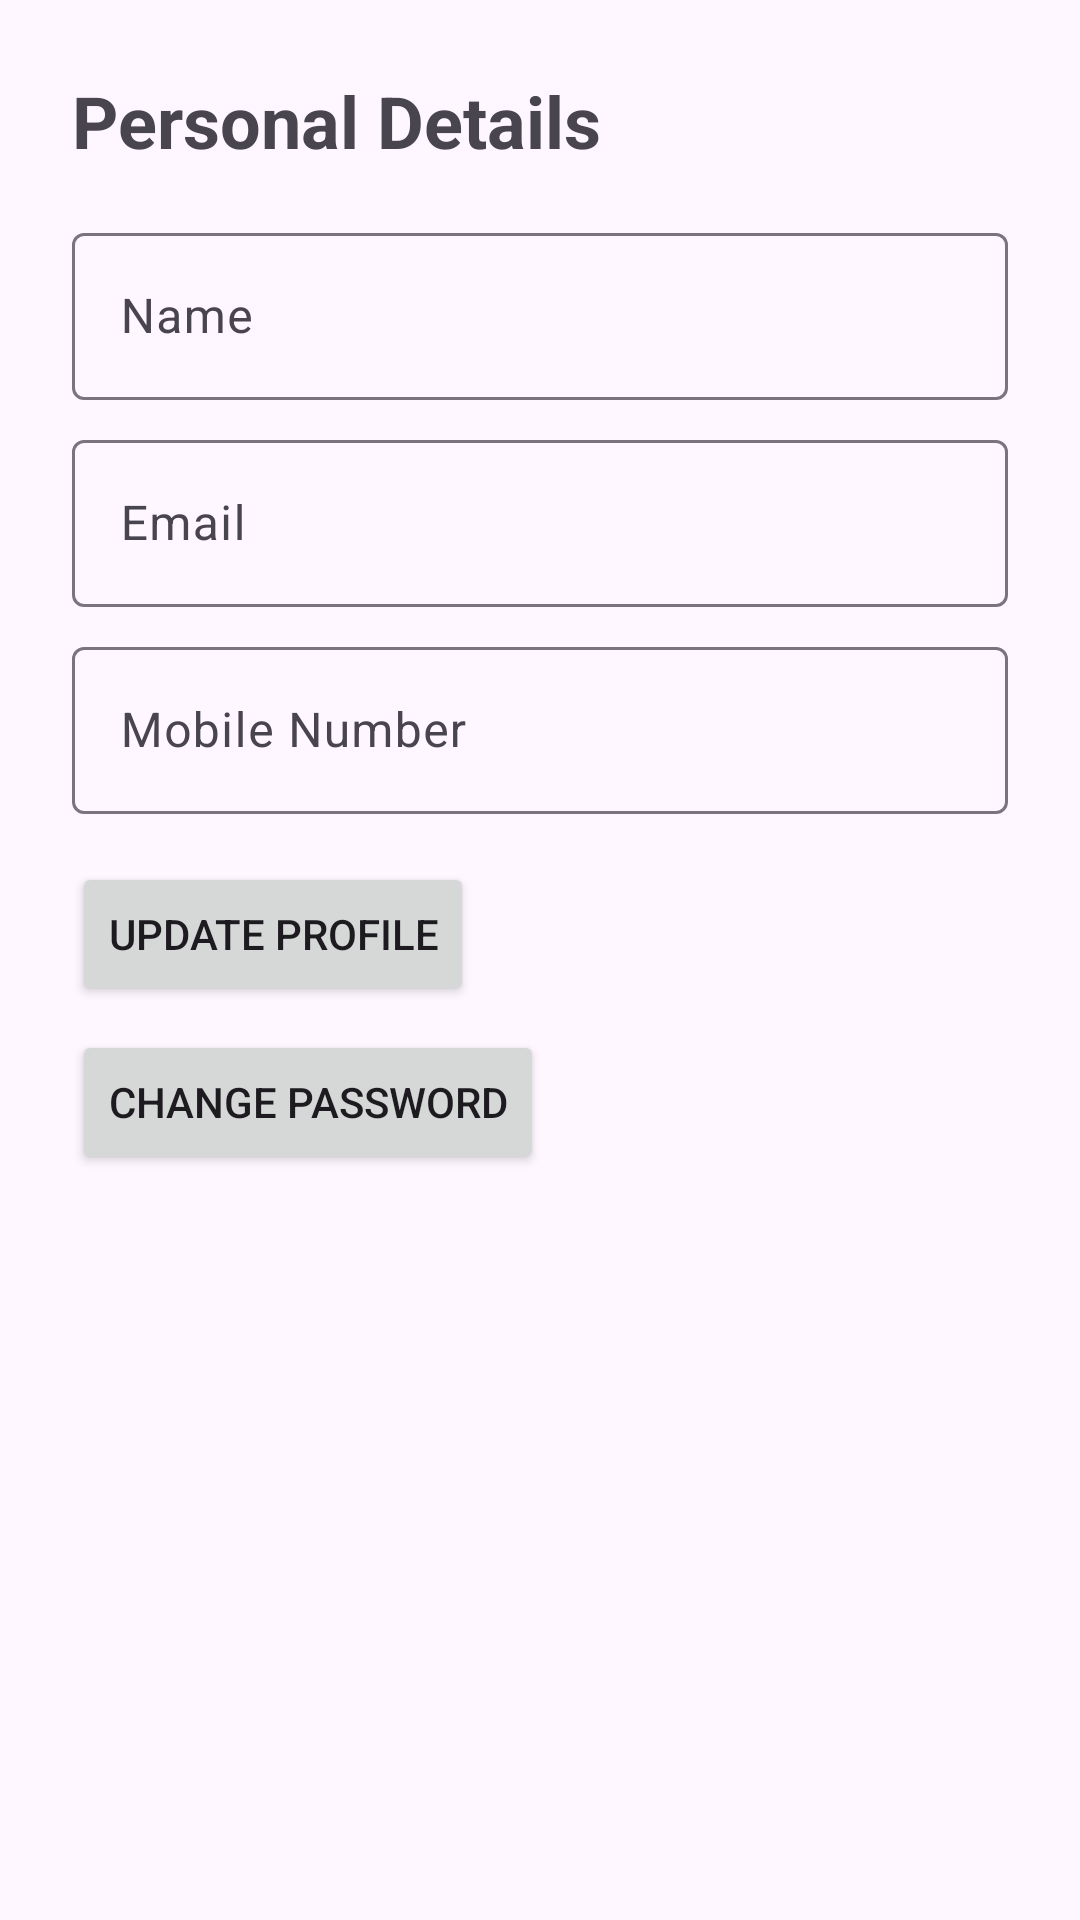

Here is an Android app screen rendered from its layout file. Give the layout XML and the strings, colors and styles it references.
<!-- AndroidManifest.xml: application theme Theme.Material3.DayNight.NoActionBar -->
<!-- res/layout/fragment_profile.xml -->
<?xml version="1.0" encoding="utf-8"?>
<LinearLayout xmlns:android="http://schemas.android.com/apk/res/android"
    android:layout_width="match_parent"
    android:layout_height="match_parent"
    android:orientation="vertical"
    android:padding="24dp">

    <TextView
        android:layout_width="wrap_content"
        android:layout_height="wrap_content"
        android:text="Personal Details"
        android:textSize="24sp"
        android:textStyle="bold" />

    <com.google.android.material.textfield.TextInputLayout
        android:layout_width="match_parent"
        android:layout_height="wrap_content"
        android:layout_marginTop="16dp">

        <com.google.android.material.textfield.TextInputEditText
            android:id="@+id/nameInput"
            android:layout_width="match_parent"
            android:layout_height="wrap_content"
            android:hint="Name" />
    </com.google.android.material.textfield.TextInputLayout>

    <com.google.android.material.textfield.TextInputLayout
        android:layout_width="match_parent"
        android:layout_height="wrap_content"
        android:layout_marginTop="8dp">

        <com.google.android.material.textfield.TextInputEditText
            android:id="@+id/emailInput"
            android:layout_width="match_parent"
            android:layout_height="wrap_content"
            android:enabled="false"
            android:hint="Email" />
    </com.google.android.material.textfield.TextInputLayout>

    <com.google.android.material.textfield.TextInputLayout
        android:layout_width="match_parent"
        android:layout_height="wrap_content"
        android:layout_marginTop="8dp">

        <com.google.android.material.textfield.TextInputEditText
            android:id="@+id/mobileInput"
            android:layout_width="match_parent"
            android:layout_height="wrap_content"
            android:hint="Mobile Number"
            android:inputType="phone" />
    </com.google.android.material.textfield.TextInputLayout>

    <Button
        android:id="@+id/updateProfileButton"
        android:layout_width="wrap_content"
        android:layout_height="wrap_content"
        android:layout_marginTop="16dp"
        android:text="Update Profile" />

    <Button
        android:id="@+id/changePasswordButton"
        android:layout_width="wrap_content"
        android:layout_height="wrap_content"
        android:layout_marginTop="8dp"
        android:text="Change Password" />

</LinearLayout>
<!-- resources referenced by this layout -->
<resources>

</resources>
